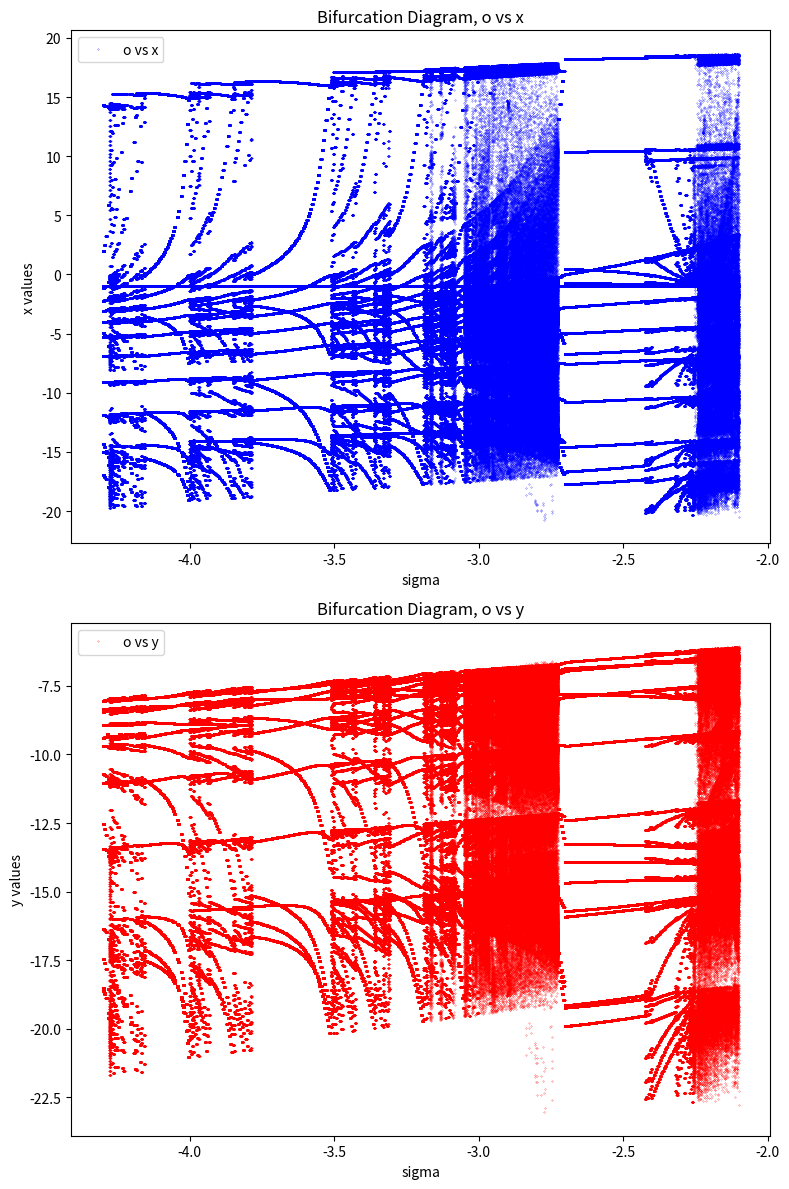

Here is the Python script that generated this plot:

"""

Filename: Bifurcation_diagram_of_Rulkov_map_with_the_given_parameters
Name: Khang Ly 
Date: July 8th, 2024
Description: 
    Create the bifurcation diagram of the Rulkov map with the given parameters.
    Plot the bifurcation diagram between sigma vs x and sigma vs y 
    

"""

import time 
import random
import matplotlib.pyplot as plt 
import numpy as np 
from datetime import datetime

# Define a function to clear the data file

def clear_data_file(filename):
    with open(filename, 'w') as file:
        file.truncate()
        
# Define the filename 
filename = 'bifurcation_x_&_y_data.txt'

# Clear the previous data in the file
clear_data_file(filename)

# Create a header in the txt file 

def write_header_to_file(filename, script_name, description, author, date):
    header = f"""
    =====================================
Script Name: {script_name}
Description: {description}
Author: {author}
Date: {date}

This script is to plot the bifurcation diagram of Rulkov map 
with the alpha value of 25.0375, mu value of 0.25, and sigma 
value from -4.8 to -2.1 with 500 bifurcation values. 
=====================================
    """
    with open(filename, 'w') as file:
        file.write(header.strip() + "\n")

# Example usage
def main():
    script_name = 'bifurcation_diagram_of_Rulkov_Map.py'
    description = "Examining the bifurcation diagram of the Rulkov Map, looking for the x and y values"
    author = 'Khang Ly'
    date = datetime.now()

    write_header_to_file(filename, script_name, description, author, date)

if __name__ == "__main__":
    main()


# Set the value of parameters a, sigma (o), and meu (u) 
a = 25.0375
u = 0.25

omin = -4.3
omax = -2.1
bifn = 500

d = np.linspace(omin,omax,bifn*5000)

X = []
Y = []
Q1 = []
Q2 = []
M = []

epsilon = 1e-5

# Give x and y a value as the initial conditions

x = -1.2
y = -3.93

# Start the timer 

start_time = time.time()

# Define a function to represent f(x,y)

def nonlinear_function(a,x,y):
    if x <= 0:
        return (a / (1-x)) + y
    elif x < (a+y):
        return (a+y)
    else:
        return -1 
   # return nonlinear_function 
   
# Create a for loop to get rid of the transient
for j in range(bifn):
    o = (((omax - omin)/bifn) * j) + omin
    print(o)
    x = ((random.random()) * 20) - 10
    y = ((random.random()) * 2.5) - 10
    #xpre = x # First point 
    xnow = x # Second point 
    for n in range(20000):      
      #  print(n,x,y)
        #xnow = x 
        x1 = nonlinear_function(a, x, y)
        y1 = y - u*(x+1) + (u*o)
        #xnext = x1   # Last point 
        xpre = xnow
        xnow = x        # Serve as a place holder 
        xnext = x1 
        x = x1
        y = y1
        
            
    
# Create another for loop to plot the map without the transient

    for n in range(5000):
      #  print(o,n,x,y)
        x1 = nonlinear_function(a, x, y)
        y1 = y - u*(x+1) + (u*o)
        xpre = xnow
        xnow = x        # Serve as a place holder 
        xnext = x1 
        if (xnext > xnow and xpre > xnow) or (abs(xnow-xpre) < epsilon and abs(xnow - xnext) < epsilon):
       # if x1 == -1:
            Q1.append(x)     # Add each y into the 
            Q2.append(y)
            M.append(o)
        #if abs(xnow-xpre) < epsilon and abs(xnow - xnext) < epsilon:
        X.append(x1)
        Y.append(y1)
    
        x = x1
        y = y1

    # Save the data into a txt file

    coordinate = list(zip([o],[x],[y]))
    for element in coordinate:
        file1 = open("bifurcation_x_&_y_data.txt","a")
        file1.write(f"{element} \n")
        file1.close()

# End the timer 

end_time = time.time()

# Plotting 
fig, (ax1, ax2) = plt.subplots(2, 1, figsize=(8, 12))

# Plot for ax1
ax1.plot(d, X, 'bo', label='o vs x', markersize=0.2)
ax1.set_title('Bifurcation Diagram, o vs x')
ax1.set_xlabel('sigma')
ax1.set_ylabel('x values')
ax1.legend()

# Plot for ax2
ax2.plot(d, Y, 'ro', label='o vs y', markersize=0.2)
ax2.set_title('Bifurcation Diagram, o vs y')
ax2.set_xlabel('sigma')
ax2.set_ylabel('y values')
ax2.legend()

plt.tight_layout()
plt.show()

# Show the runtime 

runtime = end_time - start_time 
print(f'Runtime is {runtime} seconds')
